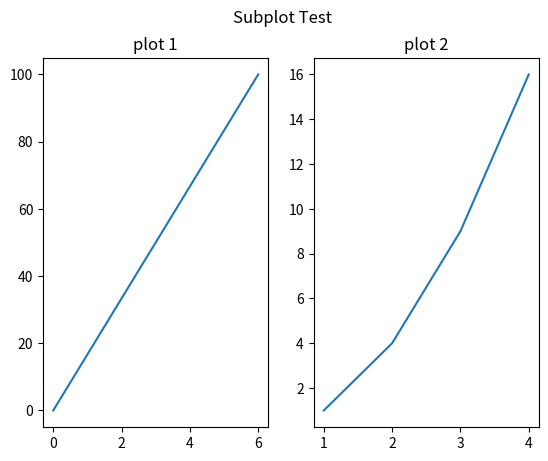

The matplotlib source for this figure:
import matplotlib.pyplot as plt
import numpy as np

fig = plt.figure()

#plot 1:
x1 = np.array([0, 6])
y1 = np.array([0, 100])

ax1 = fig.add_subplot(1,2,1)
ax1.plot(x1,y1)
ax1.set_title("plot 1")

#plot 2:
x2 = np.array([1, 2, 3, 4])
y2 = np.array([1, 4, 9, 16])

ax2 = fig.add_subplot(1,2,2)
ax2.plot(x2,y2)
ax2.set_title("plot 2")

plt.suptitle("Subplot Test")
plt.show()